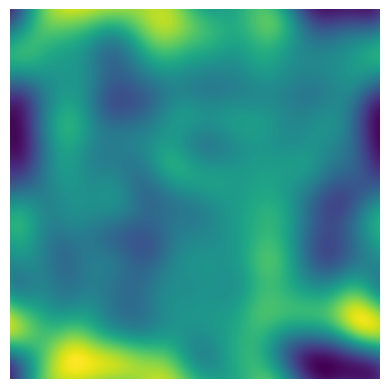

Source code (Python):
"""
This is a hack-y version of the perlin noise algorithm.  There's no hash
function, we calculate random normalized vectors on-the-fly instead. These
random vectors should at least reduce directional artifacts -- we do suffer
extra computational overhead. We interpolate with nd.gaussian_filter, which is
an interpolation through convolution.

The goal is simply to see if I could mimick perlin noise with an image filter.
"""

import numpy as np
from scipy import ndimage as nd

def perlin(shape, frequency=15):
    shape = np.array(shape)
    zoom = shape // frequency  #Resolution of our grid of random vectors
    #Padding accounts for when frequency doesn't evenly divide the shape.
    pad = -shape % zoom

    #Our internal coordinates
    width = np.linspace(0, frequency, shape[1], endpoint=False)
    height = np.linspace(0, frequency, shape[0], endpoint=False)
    coords = np.dstack(np.meshgrid(width, height)) % 1

    #Our grid of random normalized directional vectors
    angles = np.random.random((shape + pad) // zoom) * 2 * np.pi
    random_vectors = np.dstack([np.cos(angles)**2, np.sin(angles)**2])
    #Kronecker product to repeat the grid points for each internal coordinate
    #That is, if we have a grid of vectors:
    #
    #  [[a, b],
    #   [c, d]]
    #
    #and internal coordinates:
    #
    #  [[[x1, y1], [x2, y1]],
    #   [[x1. y2], [x2, y2]]]
    #
    #Kronecker will give us:
    #
    #  [[a, a, b, b],
    #   [a, a, b, b],
    #   [c, c, d, d],
    #   [c, c, d, d]]
    #
    grid = np.kron(random_vectors,
                   np.ones([zoom[0], zoom[1], 1]))[pad[0]:,pad[1]:,]

    #Dot product of the internal coords with random vectors
    noise = np.einsum('ijk, ijk -> ij', grid, coords)

    #Return the smoothed noise
    return nd.gaussian_filter(noise, sigma=zoom, mode='wrap')

def octave_perlin(shape, octaves=5, persistence=2):
    """
    Fractal perlin noise.
    """
    shape = np.array(shape)
    total = 0
    frequency = 1
    amplitude = 1 / frequency
    max_value = 0
    for _ in range(octaves):
        total += perlin(shape, frequency) * amplitude
        max_value += amplitude
        amplitude *= persistence
        frequency *= 2
    return total / max_value

if __name__ == "__main__":
    import matplotlib.pyplot as plt
    plt.axis('off')
    plt.imshow(octave_perlin([200, 200]))